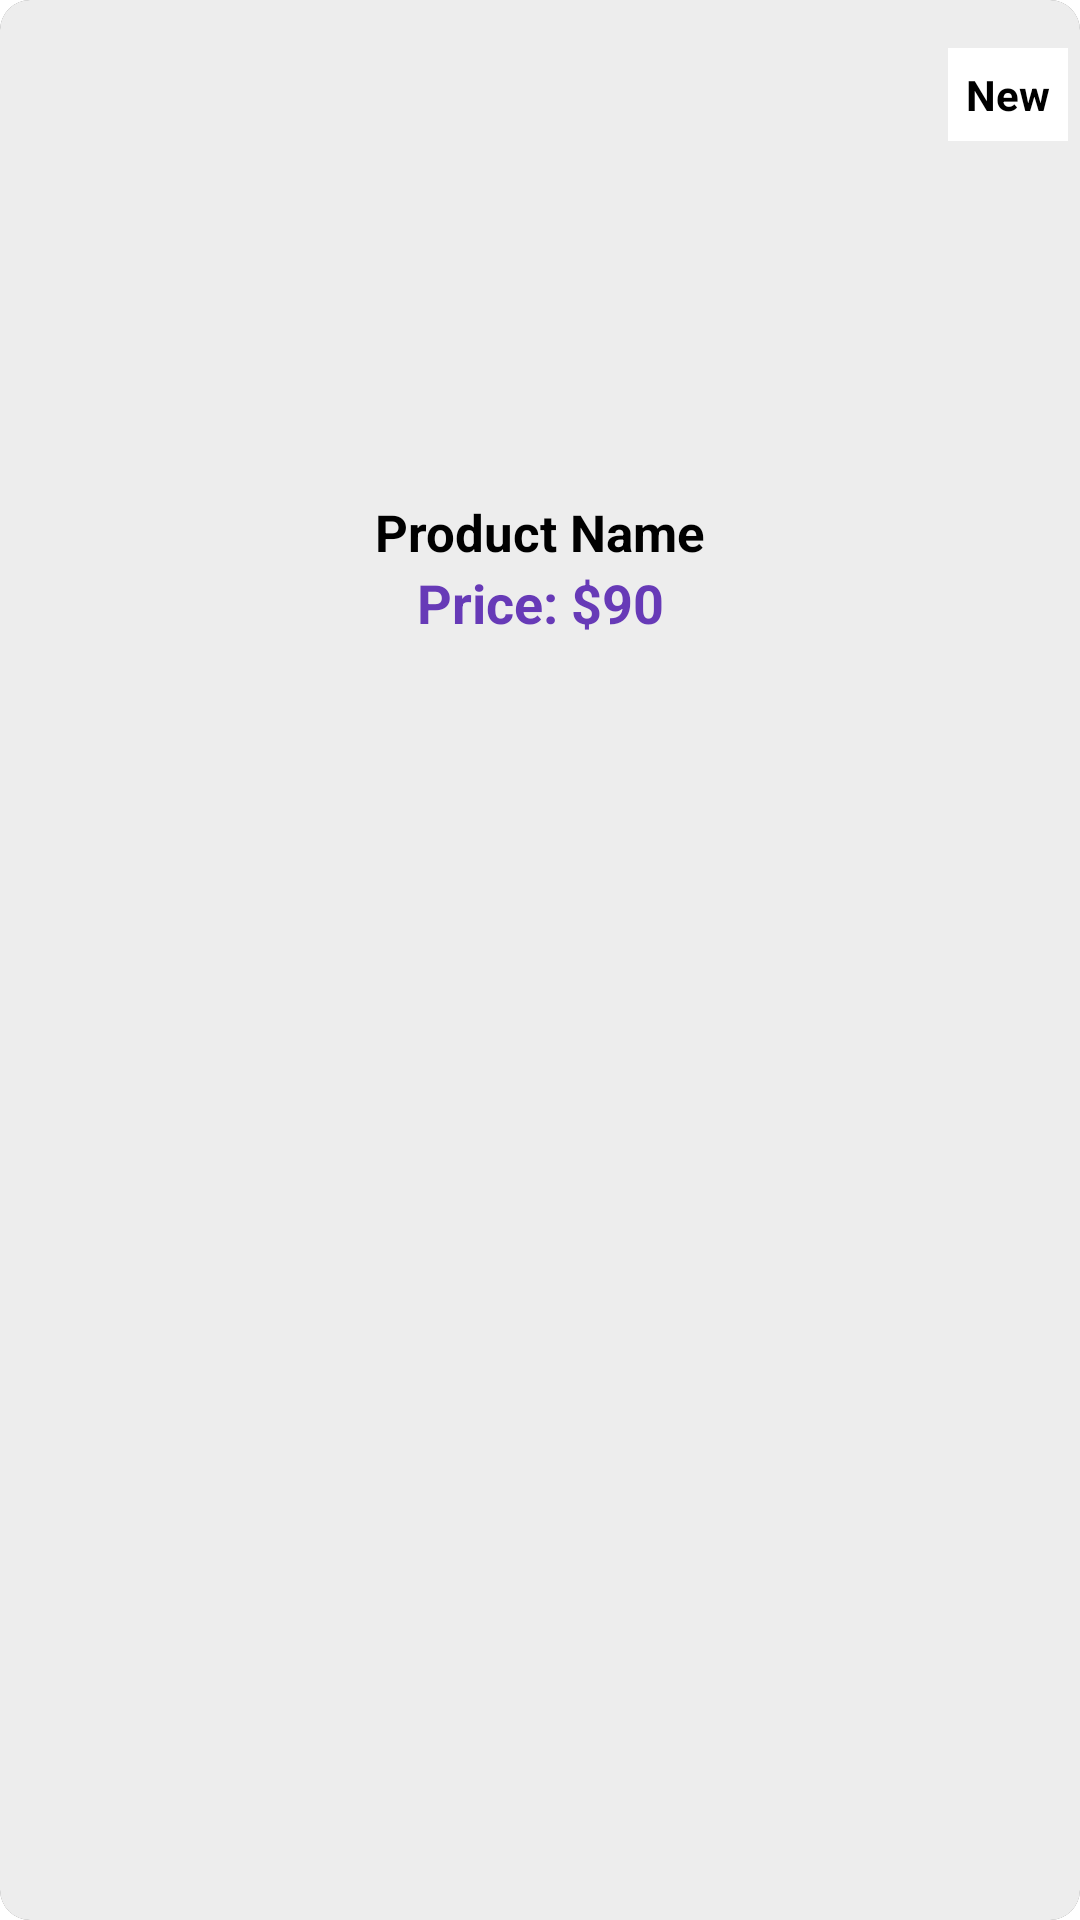

Here is an Android app screen rendered from its layout file. Give the layout XML and the strings, colors and styles it references.
<!-- AndroidManifest.xml: application theme Theme.GiaoDienChinh_DoAn -->
<!-- res/layout/new_products.xml -->
<?xml version="1.0" encoding="utf-8"?>
<androidx.cardview.widget.CardView xmlns:android="http://schemas.android.com/apk/res/android"
    xmlns:app="http://schemas.android.com/apk/res-auto"
    android:layout_width="160dp"
    android:layout_height="wrap_content"
    android:layout_margin="10dp"
    app:cardCornerRadius="10dp"
    app:cardElevation="20dp"
    android:outlineSpotShadowColor="@color/black">

    <androidx.constraintlayout.widget.ConstraintLayout
        android:layout_width="match_parent"
        android:layout_height="match_parent"
        android:background="#EDEDED">

        <ImageView
            android:id="@+id/new_img"
            android:layout_width="match_parent"
            android:layout_height="160dp"
            android:scaleType="centerCrop"
            android:src="@drawable/ic_launcher_background"
            app:layout_constraintEnd_toEndOf="parent"
            app:layout_constraintStart_toStartOf="parent"
            app:layout_constraintTop_toTopOf="parent" />

        <TextView
            android:id="@+id/new_label"
            android:layout_width="wrap_content"
            android:layout_height="wrap_content"
            android:layout_marginEnd="4dp"
            android:background="@color/white"
            android:padding="6dp"
            android:text="New"
            android:textColor="@color/black"
            android:textSize="14sp"
            android:textStyle="bold"
            app:layout_constraintBottom_toBottomOf="@+id/new_img"
            app:layout_constraintEnd_toEndOf="parent"
            app:layout_constraintTop_toTopOf="parent"
            app:layout_constraintVertical_bias="0.125" />

        <TextView
            android:id="@+id/new_product_name"
            android:layout_width="wrap_content"
            android:layout_height="wrap_content"
            android:layout_marginTop="6dp"
            android:text="Product Name"
            android:layout_marginLeft="4dp"
            android:layout_marginRight="4dp"
            android:ellipsize="end"
            android:maxLines="2"
            android:textSize="17sp"
            android:textStyle="bold"
            app:layout_constraintEnd_toEndOf="parent"
            app:layout_constraintStart_toStartOf="parent"
            app:layout_constraintTop_toBottomOf="@+id/new_img" />

        <androidx.constraintlayout.widget.ConstraintLayout
            android:layout_width="wrap_content"
            android:layout_height="wrap_content"
            app:layout_constraintEnd_toEndOf="@+id/new_product_name"
            app:layout_constraintStart_toStartOf="@+id/new_product_name"
            app:layout_constraintTop_toBottomOf="@+id/new_product_name">

            <TextView
                android:id="@+id/dollar"
                android:layout_width="match_parent"
                android:layout_height="wrap_content"
                android:text="Price: $"
                android:textColor="#673AB7"
                android:textSize="18sp"
                android:textStyle="bold"
                android:layout_marginBottom="10dp"
                app:layout_constraintBottom_toBottomOf="parent"
                app:layout_constraintEnd_toEndOf="parent"
                app:layout_constraintHorizontal_bias="0"
                app:layout_constraintStart_toStartOf="parent" />

            <TextView
                android:id="@+id/new_price"
                android:layout_width="match_parent"
                android:layout_height="wrap_content"
                android:text="90"
                android:textColor="#673AB7"
                android:textSize="18sp"
                android:textStyle="bold"
                app:layout_constraintBottom_toBottomOf="@+id/dollar"
                app:layout_constraintStart_toEndOf="@+id/dollar"
                app:layout_constraintTop_toTopOf="@+id/dollar" />


        </androidx.constraintlayout.widget.ConstraintLayout>
    </androidx.constraintlayout.widget.ConstraintLayout>
</androidx.cardview.widget.CardView>
<!-- resources referenced by this layout -->
<resources>

  <!-- not gathered from this repository: default colours our renderer supplied (Android Studio template values) -->
  <color name="black">#FF000000</color>
  <color name="white">#FFFFFFFF</color>
</resources>
